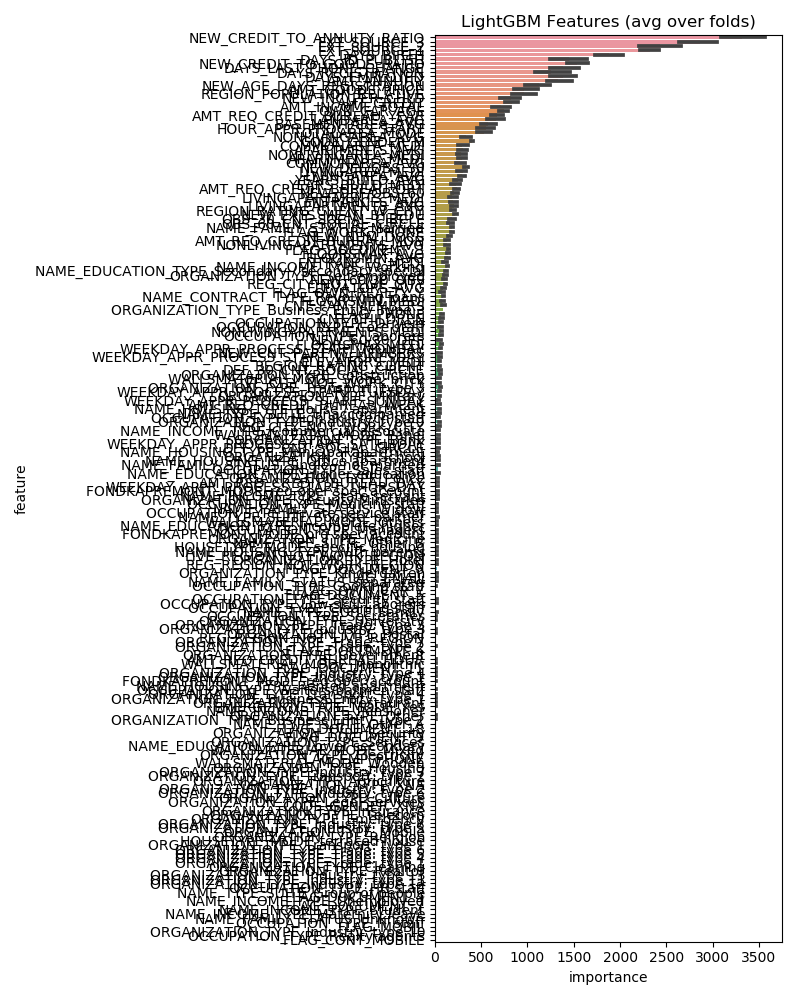

Values plotted in this chart, from the file beside it:
feature, importance
NEW_CREDIT_TO_ANNUITY_RATIO, 3316
EXT_SOURCE_3, 2863
EXT_SOURCE_2, 2433
EXT_SOURCE_1, 2320
DAYS_BIRTH, 1875
NEW_CREDIT_TO_GOODS_RATIO, 1537
DAYS_ID_PUBLISH, 1444
DAYS_EMPLOYED, 1384
DAYS_LAST_PHONE_CHANGE, 1380
AMT_ANNUITY, 1332
DAYS_REGISTRATION, 1255
NEW_AGE_DAYS_REGISTRATION, 1122
AMT_GOODS_PRICE, 962.8
REGION_POPULATION_RELATIVE, 962.0
AMT_CREDIT, 828.2
NEW_INC_PER_CHLD, 819.6
OWN_CAR_AGE, 750.8
AMT_INCOME_TOTAL, 712.6
AMT_REQ_CREDIT_BUREAU_YEAR, 667.6
LANDAREA_AVG, 655.0
BASEMENTAREA_AVG, 572.0
HOUR_APPR_PROCESS_START, 548.4
TOTALAREA_MODE, 531.8
CODE_GENDER_M, 399.6
NEW_DEF/OBS_30, 334.4
NONLIVINGAREA_AVG, 332.0
APARTMENTS_AVG, 304.8
LIVINGAREA_MEDI, 300.6
COMMONAREA_MEDI, 297.0
APARTMENTS_MEDI, 294.6
LIVINGAREA_AVG, 291.6
NONLIVINGAREA_MEDI, 279.0
COMMONAREA_AVG, 268.2
YEARS_BUILD_AVG, 247.2
AMT_REQ_CREDIT_BUREAU_QRT, 238.0
YEARS_BUILD_MEDI, 223.2
NEW_EXTS_MEAN_BY_EDU, 220.4
NEW_DEF/OBS_60, 211.2
LIVINGAPARTMENTS_AVG, 207.8
ENTRANCES_AVG, 197.6
LIVINGAPARTMENTS_MEDI, 188.8
REGION_RATING_CLIENT_W_CITY, 187.4
FLAG_WORK_PHONE, 186.2
NAME_FAMILY_STATUS_Married, 185.8
OBS_30_CNT_SOCIAL_CIRCLE, 184.8
OBS_60_CNT_SOCIAL_CIRCLE, 168.2
NEW_NUM_DOCS, 154.8
FLAG_DOCUMENT_3, 148.8
FLOORSMAX_AVG, 144.0
FLOORSMIN_AVG, 137.0
NAME_INCOME_TYPE_Working, 136.2
AMT_REQ_CREDIT_BUREAU_MON, 132.4
NONLIVINGAPARTMENTS_AVG, 132.2
REG_CITY_NOT_LIVE_CITY, 117.6
NAME_EDUCATION_TYPE_Secondary / secondar…, 116.8
ORGANIZATION_TYPE_Self-employed, 112.4
ENTRANCES_MEDI, 110.8
NEW_60/30_OBS, 105.2
NAME_CONTRACT_TYPE_Revolving loans, 92.8
ELEVATORS_AVG, 91.6
... 150 more rows
